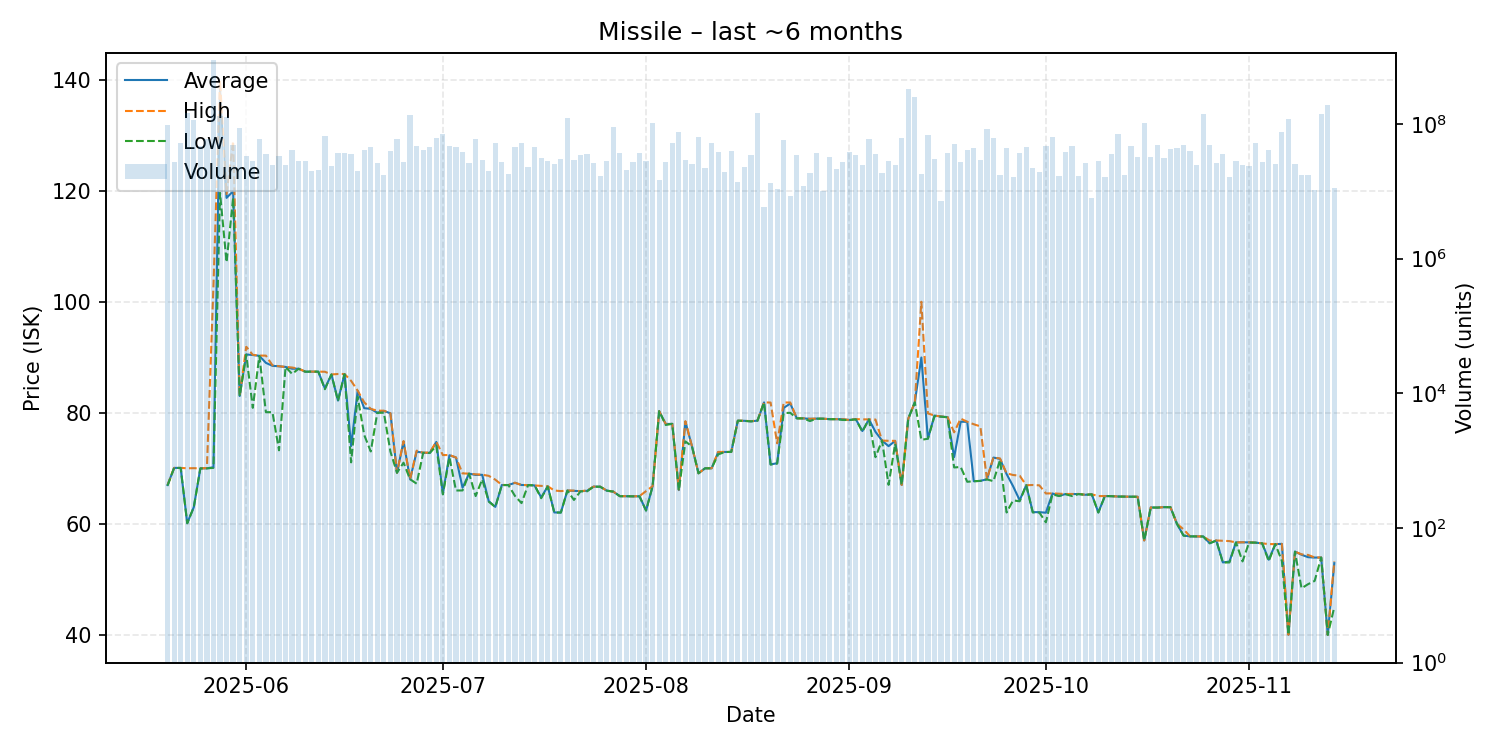

The file beside this chart, header and first rows:
date, average, highest, lowest, order_count, volume
2025-05-20, 66.98, 67.0, 66.89, 81, 96472303
2025-05-21, 70.07, 70.07, 70.07, 63, 26734407
2025-05-22, 70.06, 70.07, 70.06, 86, 52385494
2025-05-23, 60.12, 70.0, 60.1, 139, 144660156
2025-05-24, 63.0, 70.02, 63.0, 163, 115244564
2025-05-25, 69.98, 69.98, 69.98, 139, 47649685
2025-05-26, 70.0, 70.04, 69.98, 95, 58951780
2025-05-27, 70.19, 102.9, 70.08, 587, 879089084
2025-05-28, 138.3, 139.8, 119.6, 601, 129922381
2025-05-29, 118.7, 119.4, 107.1, 443, 126552499
2025-05-30, 119.9, 128.9, 118.7, 144, 49214574
2025-05-31, 83.02, 83.02, 83.02, 144, 88024337
2025-06-01, 90.5, 91.9, 90.48, 127, 33770638
2025-06-02, 90.4, 90.43, 80.89, 114, 28609649
2025-06-03, 90.25, 90.3, 90.24, 106, 58970950
2025-06-04, 88.99, 90.29, 80.11, 110, 35891439
2025-06-05, 88.45, 88.55, 80.1, 108, 24220807
2025-06-06, 88.37, 88.38, 73.24, 112, 32908960
2025-06-07, 88.25, 88.25, 88.24, 111, 24402672
2025-06-08, 87.93, 88.15, 87.0, 112, 40486591
2025-06-09, 87.93, 87.93, 87.93, 82, 28034434
2025-06-10, 87.4, 87.42, 87.39, 81, 28508394
2025-06-11, 87.41, 87.41, 87.41, 81, 19995494
2025-06-12, 87.4, 87.4, 87.4, 78, 20517639
2025-06-13, 84.38, 87.39, 84.24, 116, 67009795
2025-06-14, 86.9, 86.9, 86.89, 95, 23908283
2025-06-15, 82.19, 86.98, 82.13, 89, 37570333
2025-06-16, 86.97, 86.98, 86.94, 96, 37154337
2025-06-17, 74.0, 85.75, 71.07, 113, 35688983
2025-06-18, 83.96, 83.99, 82.89, 53, 20204929
2025-06-19, 80.83, 81.88, 76.0, 105, 40619506
2025-06-20, 80.7, 80.7, 73.03, 94, 45122946
2025-06-21, 80.0, 80.38, 80.0, 97, 26462894
2025-06-22, 80.33, 80.37, 80.0, 85, 17342702
2025-06-23, 79.9, 79.9, 73.0, 96, 39163828
2025-06-24, 69.2, 69.2, 69.2, 77, 59084965
2025-06-25, 74.81, 74.91, 71.01, 76, 27151119
2025-06-26, 68.02, 68.02, 68.02, 102, 133972009
2025-06-27, 73.0, 73.18, 67.23, 104, 46768897
2025-06-28, 72.8, 72.8, 72.79, 84, 41399156
2025-06-29, 72.76, 72.85, 72.75, 83, 45679270
2025-06-30, 74.75, 74.77, 74.04, 82, 61861319
2025-07-01, 65.47, 72.38, 65.3, 80, 70758842
2025-07-02, 72.35, 72.39, 72.0, 70, 47480389
2025-07-03, 71.94, 71.96, 66.0, 73, 45501990
2025-07-04, 66.51, 69.08, 66.01, 74, 37637357
2025-07-05, 69.04, 69.04, 69.04, 71, 26390695
2025-07-06, 68.8, 68.92, 65.0, 115, 59525194
2025-07-07, 68.83, 68.85, 68.0, 76, 29188991
2025-07-08, 64.07, 68.64, 64.0, 73, 19882021
2025-07-09, 63.05, 67.95, 63.03, 74, 51966093
2025-07-10, 66.99, 67.0, 66.98, 71, 27247792
2025-07-11, 66.98, 66.98, 66.98, 60, 18007787
2025-07-12, 67.39, 67.4, 65.02, 85, 45871745
2025-07-13, 66.99, 66.99, 63.73, 84, 51223908
2025-07-14, 66.98, 66.98, 66.98, 59, 22996962
2025-07-15, 66.91, 66.91, 66.91, 124, 45309742
2025-07-16, 64.75, 66.85, 64.61, 77, 30777096
2025-07-17, 66.75, 66.76, 66.72, 77, 28224816
2025-07-18, 62.05, 66.0, 62.04, 70, 25563338
... 119 more rows
